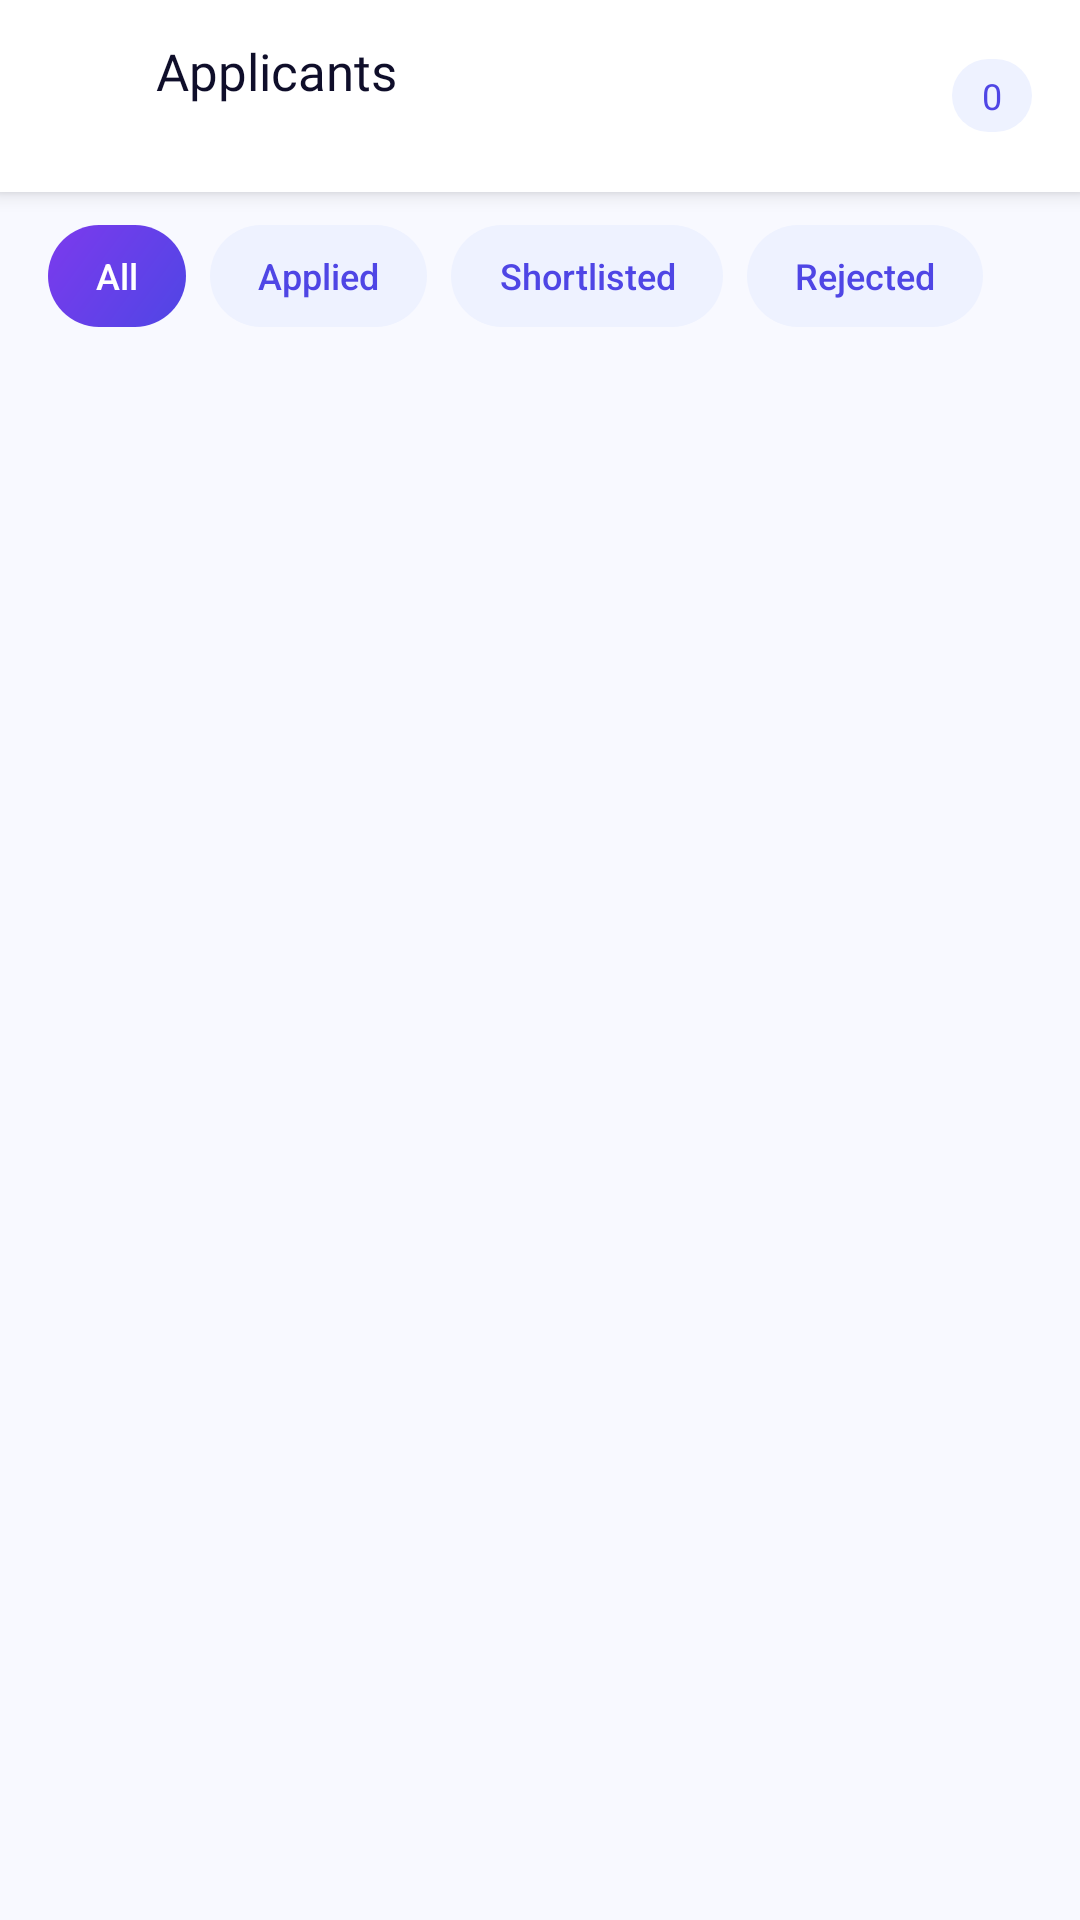

Here is an Android app screen rendered from its layout file. Give the layout XML and the strings, colors and styles it references.
<!-- AndroidManifest.xml: application theme Theme.JobNet -->
<!-- res/layout/fragment_recruiter_applicants.xml -->
<?xml version="1.0" encoding="utf-8"?>
<androidx.coordinatorlayout.widget.CoordinatorLayout
    xmlns:android="http://schemas.android.com/apk/res/android"
    xmlns:app="http://schemas.android.com/apk/res-auto"
    android:layout_width="match_parent"
    android:layout_height="match_parent"
    android:background="@color/bg_app">

    
    <LinearLayout
        android:id="@+id/toolbar_applicants"
        android:layout_width="match_parent"
        android:layout_height="wrap_content"
        android:orientation="horizontal"
        android:gravity="center_vertical"
        android:background="@color/surface"
        android:paddingLeft="8dp"
        android:paddingRight="16dp"
        android:paddingTop="12dp"
        android:paddingBottom="12dp"
        android:elevation="4dp">

        <ImageView
            android:id="@+id/btn_back_applicants"
            android:layout_width="40dp"
            android:layout_height="40dp"
            android:padding="8dp"
            android:src="@drawable/ic_back"
            android:contentDescription="Back"
            android:clickable="true"
            android:focusable="true"
            app:tint="@color/text_primary" />

        <LinearLayout
            android:layout_width="0dp"
            android:layout_height="wrap_content"
            android:layout_weight="1"
            android:orientation="vertical"
            android:layout_marginLeft="4dp">

            <TextView
                android:id="@+id/tv_applicants_title"
                android:layout_width="wrap_content"
                android:layout_height="wrap_content"
                android:text="Applicants"
                android:textSize="17sp"
                android:fontFamily="@font/inter_semibold"
                android:textColor="@color/text_primary" />

            <TextView
                android:id="@+id/tv_applicants_job_name"
                android:layout_width="wrap_content"
                android:layout_height="wrap_content"
                android:text=""
                android:textSize="12sp"
                android:fontFamily="@font/inter_regular"
                android:textColor="@color/text_secondary" />
        </LinearLayout>

        <TextView
            android:id="@+id/tv_applicants_count_badge"
            android:layout_width="wrap_content"
            android:layout_height="wrap_content"
            android:text="0"
            android:textSize="12sp"
            android:fontFamily="@font/inter_semibold"
            android:textColor="@color/primary"
            android:background="@drawable/bg_tag_primary"
            android:paddingLeft="10dp"
            android:paddingRight="10dp"
            android:paddingTop="4dp"
            android:paddingBottom="4dp" />
    </LinearLayout>

    
    <LinearLayout
        android:id="@+id/content_applicants"
        android:layout_width="match_parent"
        android:layout_height="match_parent"
        android:orientation="vertical"
        android:layout_marginTop="65dp">

        <HorizontalScrollView
            android:layout_width="match_parent"
            android:layout_height="wrap_content"
            android:paddingLeft="16dp"
            android:paddingRight="16dp"
            android:paddingTop="10dp"
            android:paddingBottom="8dp"
            android:clipToPadding="false"
            android:scrollbars="none">

            <LinearLayout
                android:id="@+id/row_applicants_filter_chips"
                android:layout_width="wrap_content"
                android:layout_height="wrap_content"
                android:orientation="horizontal">

                <TextView
                    android:id="@+id/chip_applicants_all"
                    android:layout_width="wrap_content"
                    android:layout_height="@dimen/chip_height"
                    android:layout_marginEnd="8dp"
                    android:text="All"
                    android:gravity="center"
                    android:textColor="@color/text_chip_selected"
                    android:textSize="@dimen/text_sm"
                    android:fontFamily="sans-serif-medium"
                    android:background="@drawable/bg_chip_selected"
                    android:paddingLeft="16dp"
                    android:paddingRight="16dp"
                    android:clickable="true"
                    android:focusable="true" />

                <TextView
                    android:id="@+id/chip_applicants_applied"
                    android:layout_width="wrap_content"
                    android:layout_height="@dimen/chip_height"
                    android:layout_marginEnd="8dp"
                    android:text="Applied"
                    android:gravity="center"
                    android:textColor="@color/text_chip"
                    android:textSize="@dimen/text_sm"
                    android:fontFamily="sans-serif-medium"
                    android:background="@drawable/bg_chip_unselected"
                    android:paddingLeft="16dp"
                    android:paddingRight="16dp"
                    android:clickable="true"
                    android:focusable="true" />

                <TextView
                    android:id="@+id/chip_applicants_shortlisted"
                    android:layout_width="wrap_content"
                    android:layout_height="@dimen/chip_height"
                    android:layout_marginEnd="8dp"
                    android:text="Shortlisted"
                    android:gravity="center"
                    android:textColor="@color/text_chip"
                    android:textSize="@dimen/text_sm"
                    android:fontFamily="sans-serif-medium"
                    android:background="@drawable/bg_chip_unselected"
                    android:paddingLeft="16dp"
                    android:paddingRight="16dp"
                    android:clickable="true"
                    android:focusable="true" />

                <TextView
                    android:id="@+id/chip_applicants_rejected"
                    android:layout_width="wrap_content"
                    android:layout_height="@dimen/chip_height"
                    android:text="Rejected"
                    android:gravity="center"
                    android:textColor="@color/text_chip"
                    android:textSize="@dimen/text_sm"
                    android:fontFamily="sans-serif-medium"
                    android:background="@drawable/bg_chip_unselected"
                    android:paddingLeft="16dp"
                    android:paddingRight="16dp"
                    android:clickable="true"
                    android:focusable="true" />
            </LinearLayout>
        </HorizontalScrollView>

        
        <ProgressBar
            android:id="@+id/progress_applicants"
            android:layout_width="36dp"
            android:layout_height="36dp"
            android:layout_gravity="center_horizontal"
            android:layout_marginTop="48dp"
            android:visibility="gone" />

        
        <LinearLayout
            android:id="@+id/layout_empty_applicants"
            android:layout_width="match_parent"
            android:layout_height="wrap_content"
            android:orientation="vertical"
            android:gravity="center_horizontal"
            android:paddingTop="72dp"
            android:paddingLeft="32dp"
            android:paddingRight="32dp"
            android:visibility="gone">

            <ImageView
                android:layout_width="64dp"
                android:layout_height="64dp"
                android:src="@drawable/ic_users"
                android:contentDescription="No applicants"
                app:tint="@color/text_tertiary" />

            <TextView
                android:layout_width="wrap_content"
                android:layout_height="wrap_content"
                android:text="No applicants yet"
                android:textSize="16sp"
                android:fontFamily="@font/inter_semibold"
                android:textColor="@color/text_primary"
                android:layout_marginTop="16dp" />

            <TextView
                android:layout_width="wrap_content"
                android:layout_height="wrap_content"
                android:text="Applicants will appear here once candidates apply to this job."
                android:textSize="14sp"
                android:fontFamily="@font/inter_regular"
                android:textColor="@color/text_secondary"
                android:gravity="center"
                android:layout_marginTop="8dp" />
        </LinearLayout>

        
        <LinearLayout
            android:id="@+id/layout_error_applicants"
            android:layout_width="match_parent"
            android:layout_height="wrap_content"
            android:orientation="vertical"
            android:gravity="center_horizontal"
            android:paddingTop="72dp"
            android:paddingLeft="32dp"
            android:paddingRight="32dp"
            android:visibility="gone">

            <TextView
                android:id="@+id/tv_applicants_error"
                android:layout_width="wrap_content"
                android:layout_height="wrap_content"
                android:text="Could not load applicants"
                android:textSize="14sp"
                android:fontFamily="@font/inter_regular"
                android:textColor="@color/error"
                android:gravity="center" />

            <TextView
                android:id="@+id/btn_retry_applicants"
                android:layout_width="wrap_content"
                android:layout_height="wrap_content"
                android:text="Retry"
                android:textSize="14sp"
                android:fontFamily="@font/inter_semibold"
                android:textColor="@color/primary"
                android:layout_marginTop="12dp"
                android:clickable="true"
                android:focusable="true" />
        </LinearLayout>

        
        <androidx.recyclerview.widget.RecyclerView
            android:id="@+id/recycler_applicants"
            android:layout_width="match_parent"
            android:layout_height="match_parent"
            android:clipToPadding="false"
            android:paddingLeft="16dp"
            android:paddingRight="16dp"
            android:paddingTop="12dp"
            android:paddingBottom="16dp" />
    </LinearLayout>

</androidx.coordinatorlayout.widget.CoordinatorLayout>
<!-- resources referenced by this layout -->
<resources>
  <color name="bg_app">#F8F9FF</color>
  <color name="error">#EF4444</color>
  <color name="primary">#4F46E5</color>
  <color name="surface">#FFFFFF</color>
  <color name="text_chip">#4F46E5</color>
  <color name="text_chip_selected">#FFFFFF</color>
  <color name="text_primary">#0F0E2A</color>
  <color name="text_secondary">#64748B</color>
  <color name="text_tertiary">#94A3B8</color>
  <dimen name="chip_height">34dp</dimen>
  <dimen name="text_sm">12sp</dimen>
  <!-- drawable bg_chip_selected (drawable) -->
  <?xml version="1.0" encoding="utf-8"?>
  <shape xmlns:android="http://schemas.android.com/apk/res/android"
      android:shape="rectangle">
      <gradient
          android:startColor="#4F46E5"
          android:endColor="#7C3AED"
          android:angle="135" />
      <corners android:radius="@dimen/radius_full" />
  </shape>
  <!-- drawable bg_chip_unselected (drawable) -->
  <?xml version="1.0" encoding="utf-8"?>
  <shape xmlns:android="http://schemas.android.com/apk/res/android"
      android:shape="rectangle">
      <solid android:color="@color/bg_chip" />
      <corners android:radius="@dimen/radius_full" />
  </shape>
  <!-- drawable bg_tag_primary (drawable) -->
  <?xml version="1.0" encoding="utf-8"?>
  <shape xmlns:android="http://schemas.android.com/apk/res/android"
      android:shape="rectangle">
      <solid android:color="@color/primary_surface" />
      <corners android:radius="@dimen/radius_full" />
  </shape>
  <dimen name="radius_full">100dp</dimen>
  <color name="bg_chip">#EEF2FF</color>
  <color name="primary_surface">#EEF2FF</color>
  <color name="primary_dark">#3730A3</color>
  <color name="text_on_primary">#FFFFFF</color>
  <color name="accent">#7C3AED</color>
  <color name="teal">#0EA5E9</color>
  <color name="bg_surface">#FFFFFF</color>
  <color name="transparent">#00000000</color>
  <color name="bg_bottom_nav">#FFFFFF</color>
  <style name="ShapeAppearance.JobNet.Medium" parent="">
          <item name="cornerSize">16dp</item>
      </style>
  <style name="ShapeAppearance.JobNet.Large" parent="">
          <item name="cornerSize">24dp</item>
      </style>
  <style name="Widget.JobNet.BottomNavigationView" parent="Widget.Material3.BottomNavigationView">
          <item name="android:background">@color/bg_bottom_nav</item>
          <item name="itemTextColor">@color/selector_bottom_nav_text</item>
          <item name="itemIconTint">@color/selector_bottom_nav_text</item>
          <item name="itemPaddingTop">8dp</item>
          <item name="itemPaddingBottom">8dp</item>
          <item name="labelVisibilityMode">labeled</item>
      </style>
</resources>
